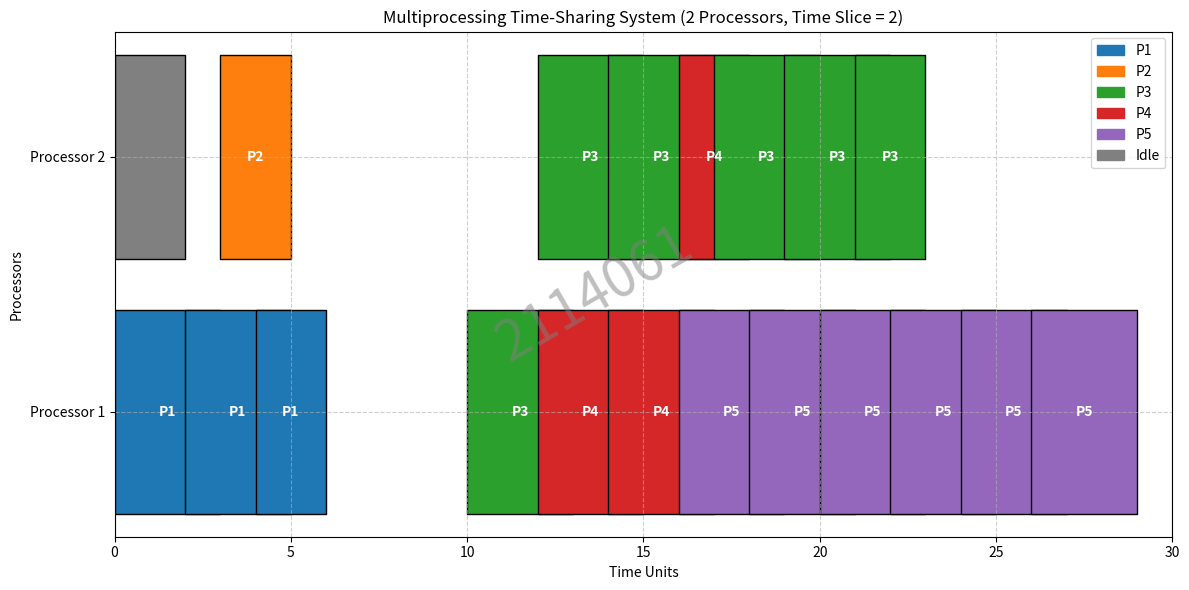

Here is the Python script that generated this plot:
import matplotlib.pyplot as plt
import matplotlib.patches as mpatches

# Define the processes with arrival and burst times.
processes = [
    {"id": "P1", "arrival": 0,  "burst": 5,  "remaining": 5},
    {"id": "P2", "arrival": 3,  "burst": 1,  "remaining": 1},
    {"id": "P3", "arrival": 10, "burst": 11, "remaining": 11},
    {"id": "P4", "arrival": 12, "burst": 5,  "remaining": 5},
    {"id": "P5", "arrival": 15, "burst": 12, "remaining": 12}
]

TIME_QUANTUM = 2    # time slice per round
NUM_PROC = 2        # two processors

# Initialize simulation variables
global_time = 0
ready_queue = []    # list of process indices (or IDs) waiting to run
schedule_events = []  # each event: (process_id, start_time, end_time, processor_index)
finished = set()    # set of process ids that have finished

# Processors: each is a dict with keys:
# "proc": currently assigned process (None if idle)
# "remaining_slice": remaining time in the current quantum
# "event_start": the start time of the current execution segment
processors = [{"proc": None, "remaining_slice": 0, "event_start": None} for _ in range(NUM_PROC)]

# A helper function to add new arrivals into the ready queue.
def add_arrivals(time):
    for proc in processes:
        if proc["arrival"] == time:
            ready_queue.append(proc["id"])

# A helper function to get a process dictionary by its id.
def get_process(pid):
    for proc in processes:
        if proc["id"] == pid:
            return proc
    return None

# Simulation loop: continue until all processes finish.
# We'll simulate until global_time reaches a point where all processes are finished.
while len(finished) < len(processes):
    # Add processes that arrive at this time.
    add_arrivals(global_time)
    
    # For each processor, update its current execution.
    for i in range(NUM_PROC):
        proc_state = processors[i]
        if proc_state["proc"] is not None:
            # Processor is busy; decrement its slice and process's remaining burst.
            proc_state["remaining_slice"] -= 1
            cur_proc = get_process(proc_state["proc"])
            cur_proc["remaining"] -= 1

            # Check if the process finishes at this time step.
            if cur_proc["remaining"] == 0:
                # Record the event ending at global_time + 1.
                schedule_events.append((cur_proc["id"], proc_state["event_start"], global_time + 1, f"Processor {i+1}"))
                finished.add(cur_proc["id"])
                proc_state["proc"] = None
                proc_state["remaining_slice"] = 0
                proc_state["event_start"] = None
            # Otherwise, if the time slice expires.
            elif proc_state["remaining_slice"] == 0:
                # Record the event.
                schedule_events.append((cur_proc["id"], proc_state["event_start"], global_time + 1, f"Processor {i+1}"))
                # Append the process to the ready queue (if not finished).
                ready_queue.append(cur_proc["id"])
                proc_state["proc"] = None
                proc_state["event_start"] = None
        # If processor is idle, we can assign a new process from the ready queue if available.
        if proc_state["proc"] is None:
            if ready_queue:
                next_pid = ready_queue.pop(0)
                # Skip if this process has finished (could be in queue multiple times).
                if next_pid in finished:
                    continue
                proc_state["proc"] = next_pid
                # New time slice is the minimum of TIME_QUANTUM and remaining burst.
                proc = get_process(next_pid)
                proc_state["remaining_slice"] = min(TIME_QUANTUM, proc["remaining"])
                proc_state["event_start"] = global_time
            else:
                # If still idle, record an idle event if not already recording one.
                # We record idle events per processor.
                if proc_state.get("idle") is None:
                    proc_state["idle"] = True
                    proc_state["event_start"] = global_time
        else:
            # Processor busy; mark that it is not idle.
            proc_state["idle"] = False
        # For processors that are idle and remain idle, if they had been idle in the previous time step, 
        # we update nothing here. We'll record idle events when a process is assigned.
        if proc_state["proc"] is None and proc_state.get("idle") and proc_state["event_start"] is not None and (global_time > proc_state["event_start"]):
            # We record idle events for each time unit while idle.
            schedule_events.append(("Idle", proc_state["event_start"], global_time + 1, f"Processor {i+1}"))
            proc_state["event_start"] = global_time + 1

    global_time += 1

# After simulation, some processors might be idle. We won't extend idle events further.
# Now, use matplotlib to plot the schedule.

# Define colors for processes.
colors = {
    "P1": "tab:blue",
    "P2": "tab:orange",
    "P3": "tab:green",
    "P4": "tab:red",
    "P5": "tab:purple",
    "Idle": "gray"
}

fig, ax = plt.subplots(figsize=(12, 6))

# Plot each schedule event using broken_barh.
for event in schedule_events:
    pid, start, end, proc_label = event
    # Extract processor number from label for vertical positioning.
    proc_num = int(proc_label.split()[-1])
    ax.broken_barh([(start, end - start)], (proc_num - 0.4, 0.8), color=colors.get(pid, "black"), edgecolor="black")
    # Optionally, label non-idle events.
    if pid != "Idle":
        ax.text((start + end) / 2, proc_num, pid, ha="center", va="center", color="white", fontweight="bold")

# Set axes labels and ticks.
ax.set_xlabel("Time Units")
ax.set_ylabel("Processors")
ax.set_yticks([1, 2])
ax.set_yticklabels(["Processor 1", "Processor 2"])
ax.set_title("Multiprocessing Time-Sharing System (2 Processors, Time Slice = 2)")
ax.set_xlim(0, global_time + 1)
ax.grid(True, linestyle="--", alpha=0.6)

# Create legend (avoid duplicates).
legend_handles = [mpatches.Patch(color=colors[p], label=p) for p in colors]
ax.legend(handles=legend_handles, loc="upper right")

# Add watermark.
fig.text(0.5, 0.5, "2114061", fontsize=40, color='gray', ha='center', va='center', alpha=0.5, rotation=30)

plt.tight_layout()
plt.show()
